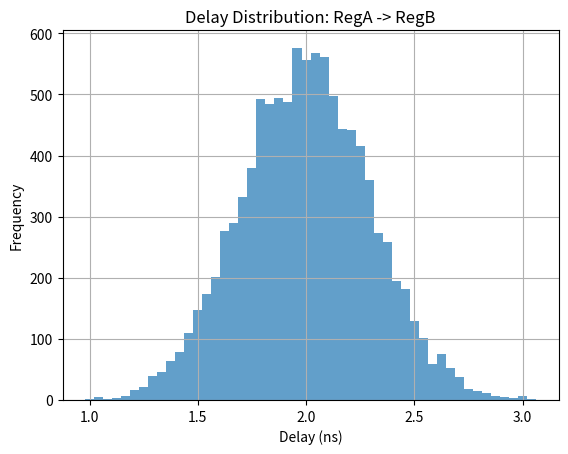
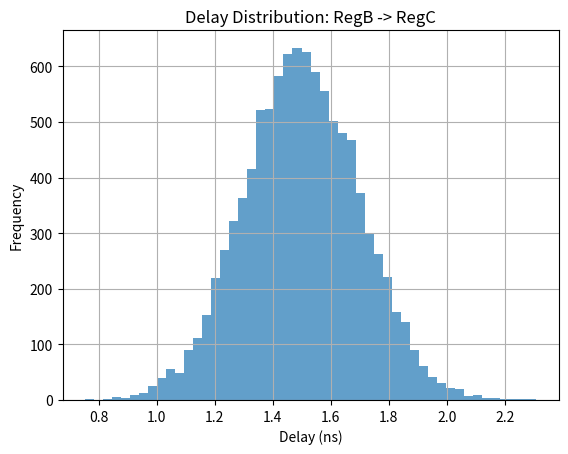

Generate these figures, in order, with matplotlib:
# statistical_timing_verification.py

import networkx as nx
import numpy as np
import matplotlib.pyplot as plt
from collections import defaultdict

class TimingGraph:
    def __init__(self):
        self.graph = nx.DiGraph()

    def add_path(self, src, dst, mean_delay, stddev_delay):
        self.graph.add_edge(src, dst, delay_dist=(mean_delay, stddev_delay))

    def simulate(self, clock_period, num_trials=10000):
        violations = defaultdict(int)
        delay_histograms = defaultdict(list)

        for _ in range(num_trials):
            sampled_delays = {}

            for u, v in self.graph.edges:
                mu, sigma = self.graph[u][v]['delay_dist']
                delay_sample = np.random.normal(mu, sigma)
                sampled_delays[(u, v)] = max(delay_sample, 0)

            for node in nx.topological_sort(self.graph):
                arrival_time = 0
                for pred in self.graph.predecessors(node):
                    edge_delay = sampled_delays[(pred, node)]
                    arrival_time = max(arrival_time, self.graph.nodes[pred].get('arrival_time', 0) + edge_delay)
                self.graph.nodes[node]['arrival_time'] = arrival_time

            for u, v in self.graph.edges:
                launch = self.graph.nodes[u]['arrival_time']
                arrival = self.graph.nodes[v]['arrival_time']
                delay = arrival - launch
                delay_histograms[(u, v)].append(delay)
                if delay > clock_period:
                    violations[(u, v)] += 1

        total_violations = {path: count / num_trials for path, count in violations.items()}
        return total_violations, delay_histograms

    def visualize_delay_histograms(self, delay_histograms):
        for (u, v), delays in delay_histograms.items():
            plt.hist(delays, bins=50, alpha=0.7)
            plt.title(f"Delay Distribution: {u} -> {v}")
            plt.xlabel("Delay (ns)")
            plt.ylabel("Frequency")
            plt.grid(True)
            plt.show()

if __name__ == "__main__":
    tg = TimingGraph()

    # Example pipeline: A -> B -> C
    tg.add_path("RegA", "RegB", mean_delay=2.0, stddev_delay=0.3)
    tg.add_path("RegB", "RegC", mean_delay=1.5, stddev_delay=0.2)

    clock_period = 3.0
    violations, histograms = tg.simulate(clock_period=clock_period, num_trials=10000)

    print("Probability of timing violations:")
    for path, prob in violations.items():
        print(f"Path {path}: {prob:.4f}")

    tg.visualize_delay_histograms(histograms)
